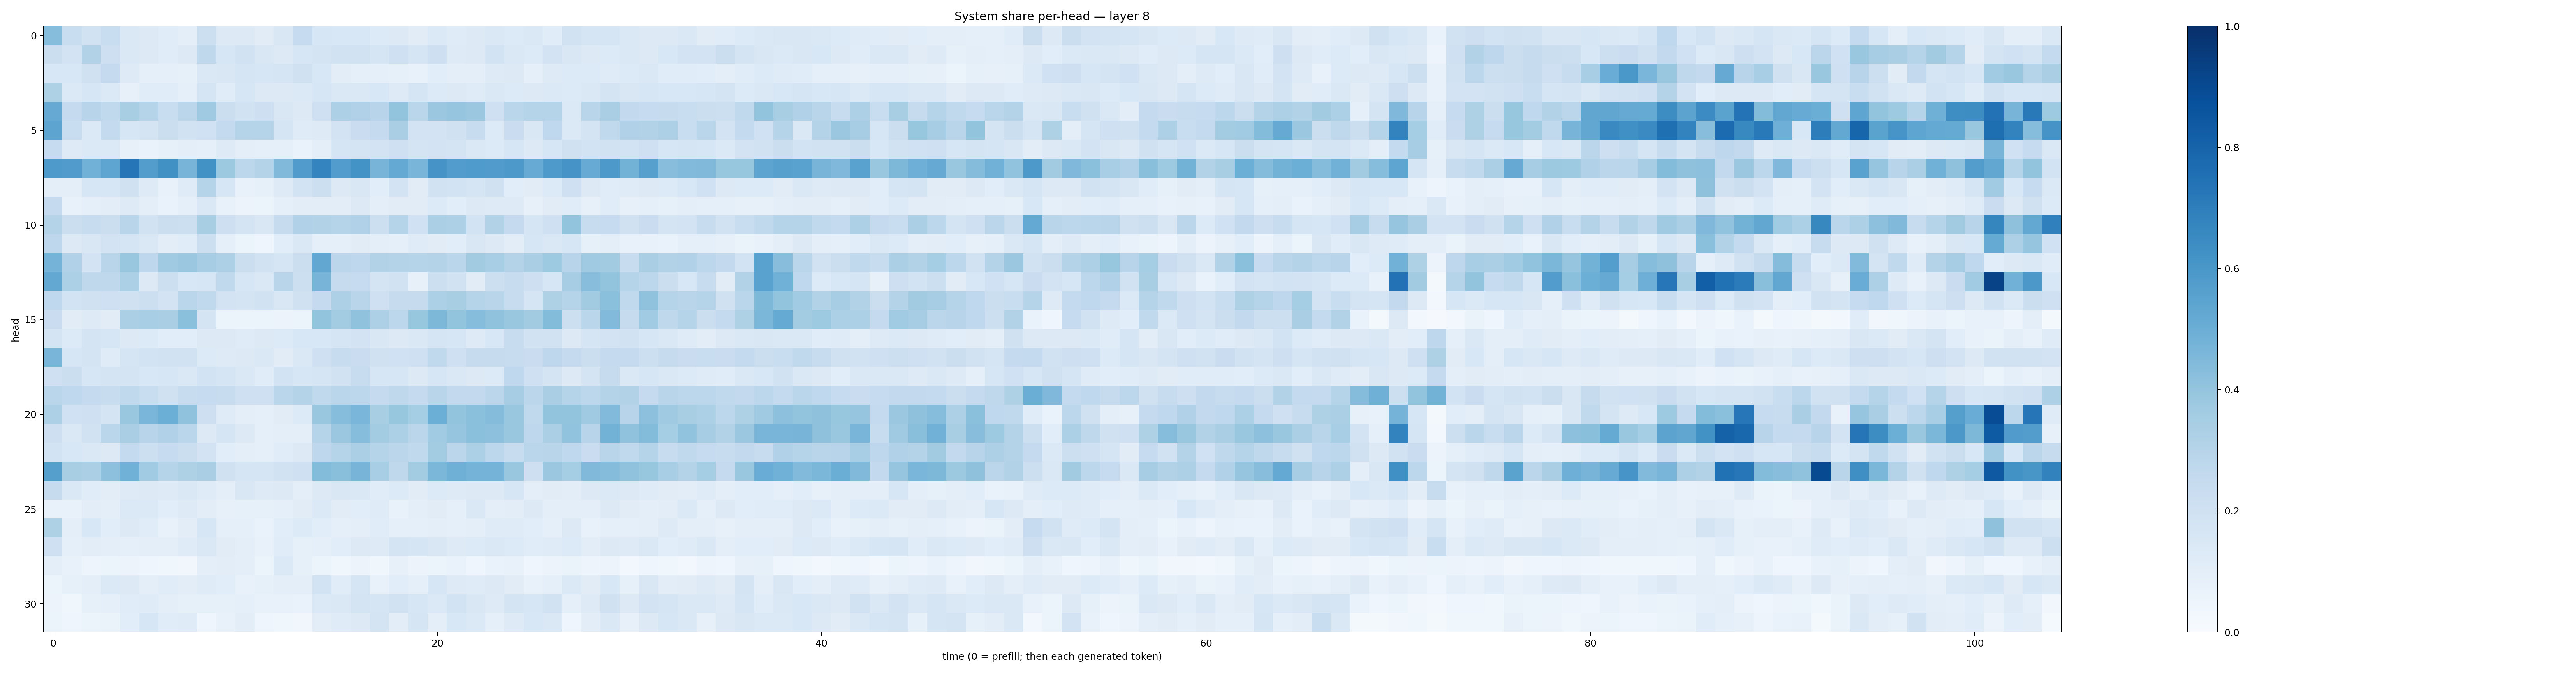

The table this chart was drawn from, first rows:
0.4309352, 0.23266454, 0.18943317, 0.23286986, 0.14593546, 0.1284385, 0.115773804, 0.10100229, 0.21531273, 0.1323791, 0.13272054, 0.1097275, 0.15143335, 0.24877438, 0.1608925, 0.15533735, 0.15538377, 0.13614607, 0.13105331, 0.11067297, 0.13898593, 0.11789529, 0.12712602, 0.14147969
0.2207, 0.1817, 0.3087, 0.2115, 0.1458, 0.1326, 0.1155, 0.128, 0.2696, 0.1604, 0.1876, 0.1502, 0.1298, 0.1573, 0.1748, 0.1933, 0.1912, 0.1715, 0.2044, 0.1679, 0.2118, 0.1239, 0.1286, 0.1846
0.154, 0.1538, 0.1978, 0.2524, 0.1239, 0.08785, 0.08802, 0.08512, 0.1408, 0.1508, 0.1717, 0.1564, 0.1653, 0.1973, 0.1531, 0.1045, 0.09307, 0.08648, 0.08538, 0.07646, 0.1055, 0.09399, 0.1011, 0.1219
0.3211, 0.1388, 0.1609, 0.1369, 0.07875, 0.1143, 0.1143, 0.09179, 0.1712, 0.1147, 0.1622, 0.129, 0.1288, 0.1398, 0.1594, 0.143, 0.1458, 0.1557, 0.1246, 0.1711, 0.134, 0.1272, 0.1198, 0.143
0.5134, 0.253, 0.2939, 0.2649, 0.3414, 0.2975, 0.2341, 0.2849, 0.371, 0.2257, 0.1911, 0.2142, 0.1503, 0.1253, 0.2101, 0.3265, 0.318, 0.293, 0.401, 0.2868, 0.3792, 0.3957, 0.3804, 0.2075
0.5423, 0.2307, 0.1368, 0.2562, 0.1603, 0.1763, 0.2252, 0.1931, 0.2029, 0.2567, 0.3003, 0.3018, 0.1718, 0.121, 0.1234, 0.1819, 0.2284, 0.2516, 0.3374, 0.1805, 0.1834, 0.1968, 0.2402, 0.1354
0.2485, 0.1212, 0.1379, 0.1379, 0.07872, 0.06663, 0.08244, 0.09523, 0.08676, 0.1243, 0.09632, 0.09104, 0.08718, 0.06968, 0.1005, 0.168, 0.1755, 0.18, 0.2033, 0.1734, 0.1814, 0.1792, 0.1478, 0.1338
0.5884, 0.5812, 0.4843, 0.5382, 0.7319, 0.5722, 0.6261, 0.47, 0.6247, 0.3754, 0.2793, 0.308, 0.4471, 0.5804, 0.6756, 0.578, 0.6192, 0.47, 0.5199, 0.4655, 0.6131, 0.5753, 0.5857, 0.5815
0.1005, 0.09426, 0.162, 0.1586, 0.1982, 0.1224, 0.07042, 0.1181, 0.2971, 0.1594, 0.07392, 0.08216, 0.1213, 0.1843, 0.217, 0.1259, 0.1503, 0.1092, 0.1804, 0.1098, 0.1904, 0.1837, 0.1676, 0.1992
0.2512, 0.07477, 0.09338, 0.1047, 0.1236, 0.0971, 0.06738, 0.08612, 0.1477, 0.07658, 0.05752, 0.0533, 0.09203, 0.1045, 0.1016, 0.1029, 0.1312, 0.09662, 0.1128, 0.1095, 0.1341, 0.1092, 0.1277, 0.1239
0.3054, 0.2247, 0.24, 0.2257, 0.2916, 0.1936, 0.2221, 0.2182, 0.3434, 0.211, 0.1788, 0.151, 0.2459, 0.3185, 0.3164, 0.3041, 0.3176, 0.2159, 0.3032, 0.2025, 0.3331, 0.3257, 0.1871, 0.3122
0.2743, 0.1255, 0.1501, 0.1806, 0.1703, 0.1445, 0.1038, 0.1158, 0.2179, 0.09128, 0.05327, 0.04397, 0.1056, 0.1481, 0.09294, 0.09003, 0.1123, 0.09518, 0.09263, 0.1175, 0.1107, 0.1057, 0.1491, 0.126
0.4763, 0.3191, 0.1819, 0.2925, 0.3871, 0.2756, 0.3679, 0.3804, 0.3489, 0.3245, 0.2198, 0.1911, 0.1676, 0.2257, 0.5303, 0.2837, 0.274, 0.3159, 0.3075, 0.3032, 0.3055, 0.2874, 0.3623, 0.3458
0.5254, 0.3315, 0.2725, 0.2711, 0.3287, 0.1291, 0.2156, 0.1553, 0.1627, 0.2627, 0.1622, 0.148, 0.2897, 0.2177, 0.4706, 0.2448, 0.249, 0.1789, 0.1912, 0.0819, 0.2161, 0.1928, 0.1111, 0.2157
0.2675, 0.1845, 0.1972, 0.2085, 0.1959, 0.2167, 0.1829, 0.2852, 0.2646, 0.1822, 0.1794, 0.1902, 0.149, 0.1984, 0.2523, 0.3279, 0.29, 0.2054, 0.2444, 0.2422, 0.3315, 0.3427, 0.3041, 0.2918
0.2283, 0.1123, 0.1231, 0.1117, 0.3345, 0.3473, 0.3369, 0.4214, 0.1727, 0.05954, 0.05095, 0.05874, 0.05516, 0.05914, 0.4019, 0.3559, 0.4066, 0.3273, 0.279, 0.3932, 0.4558, 0.4023, 0.4307, 0.4069
0.1771, 0.1351, 0.1789, 0.1587, 0.1319, 0.1339, 0.106, 0.1087, 0.1264, 0.1309, 0.1175, 0.1298, 0.1356, 0.1537, 0.1534, 0.1692, 0.1801, 0.149, 0.127, 0.1446, 0.165, 0.1564, 0.1212, 0.1556
0.4685, 0.158, 0.1736, 0.1196, 0.166, 0.1868, 0.188, 0.1884, 0.1338, 0.1231, 0.1302, 0.1465, 0.113, 0.1438, 0.2066, 0.2386, 0.2278, 0.1959, 0.2017, 0.2034, 0.2639, 0.2093, 0.2454, 0.2426
0.2097, 0.2263, 0.164, 0.1771, 0.1766, 0.1534, 0.1568, 0.146, 0.1852, 0.1692, 0.1426, 0.1156, 0.1849, 0.1629, 0.1666, 0.1908, 0.2407, 0.1567, 0.158, 0.1256, 0.1623, 0.1457, 0.1294, 0.1354
0.2878, 0.2664, 0.2522, 0.2412, 0.2652, 0.2341, 0.1957, 0.2384, 0.248, 0.2392, 0.2043, 0.2067, 0.2869, 0.3048, 0.2632, 0.2884, 0.2785, 0.2525, 0.272, 0.2504, 0.2923, 0.2593, 0.2616, 0.2817
0.3253, 0.2028, 0.207, 0.1724, 0.3906, 0.4623, 0.4995, 0.4101, 0.2141, 0.1172, 0.09662, 0.08815, 0.1095, 0.1342, 0.3846, 0.4319, 0.4638, 0.3423, 0.3917, 0.3527, 0.4966, 0.3998, 0.4182, 0.4362
0.2139, 0.1455, 0.191, 0.2856, 0.338, 0.2954, 0.3195, 0.2886, 0.1271, 0.1658, 0.1259, 0.08859, 0.09967, 0.09453, 0.3004, 0.3804, 0.4317, 0.3588, 0.3287, 0.2817, 0.3657, 0.3949, 0.4192, 0.4152
0.1867, 0.1529, 0.1474, 0.1302, 0.2546, 0.2158, 0.2486, 0.2214, 0.183, 0.107, 0.09747, 0.09112, 0.1136, 0.127, 0.277, 0.2999, 0.3326, 0.3028, 0.2831, 0.2654, 0.3584, 0.2823, 0.33, 0.2776
0.5631, 0.3406, 0.335, 0.4171, 0.486, 0.364, 0.3021, 0.3204, 0.3363, 0.1956, 0.1653, 0.1687, 0.1932, 0.2077, 0.4412, 0.4231, 0.4711, 0.3451, 0.2718, 0.3572, 0.4582, 0.4922, 0.4758, 0.4742
0.2445, 0.147, 0.1151, 0.1018, 0.1219, 0.1278, 0.1234, 0.1454, 0.1174, 0.09624, 0.1495, 0.1248, 0.1255, 0.09512, 0.1253, 0.1519, 0.1445, 0.1171, 0.1365, 0.1095, 0.1341, 0.1233, 0.1285, 0.132
0.07571, 0.07782, 0.103, 0.09508, 0.1387, 0.1388, 0.1064, 0.1219, 0.1016, 0.07987, 0.08307, 0.08346, 0.09197, 0.1121, 0.1373, 0.1121, 0.1086, 0.1178, 0.07807, 0.09853, 0.1132, 0.08623, 0.1447, 0.09379
0.3238, 0.1011, 0.1541, 0.1076, 0.1293, 0.1139, 0.07093, 0.1031, 0.1569, 0.09163, 0.08674, 0.06799, 0.1064, 0.134, 0.1072, 0.08654, 0.09585, 0.1169, 0.09005, 0.08945, 0.09643, 0.08726, 0.1008, 0.1199
0.2081, 0.08729, 0.1045, 0.09394, 0.09116, 0.0966, 0.09753, 0.1197, 0.142, 0.113, 0.09404, 0.07645, 0.1162, 0.08538, 0.08845, 0.1067, 0.1309, 0.1218, 0.1721, 0.1643, 0.15, 0.1218, 0.1343, 0.1484
0.09836, 0.0724, 0.04708, 0.06224, 0.05809, 0.03955, 0.03744, 0.0336, 0.1005, 0.104, 0.09854, 0.05095, 0.1377, 0.08285, 0.05315, 0.0359, 0.05814, 0.03639, 0.08104, 0.05775, 0.05956, 0.06955, 0.04426, 0.06843
0.05404, 0.08566, 0.09655, 0.1402, 0.1313, 0.09862, 0.1142, 0.1026, 0.1175, 0.109, 0.07574, 0.08243, 0.0999, 0.09559, 0.1855, 0.1158, 0.1695, 0.07644, 0.1094, 0.08936, 0.1583, 0.1227, 0.1173, 0.1289
0.05731, 0.03698, 0.0851, 0.09311, 0.1158, 0.1178, 0.09493, 0.08447, 0.08593, 0.0859, 0.08756, 0.07633, 0.07546, 0.06747, 0.1392, 0.1429, 0.1748, 0.1711, 0.1948, 0.1577, 0.1394, 0.1843, 0.1498, 0.1233
0.05322, 0.04577, 0.06015, 0.0653, 0.1072, 0.1603, 0.1153, 0.119, 0.04192, 0.07205, 0.1024, 0.04551, 0.03529, 0.03306, 0.1024, 0.1201, 0.1283, 0.1793, 0.1032, 0.1665, 0.09877, 0.154, 0.1398, 0.08876
